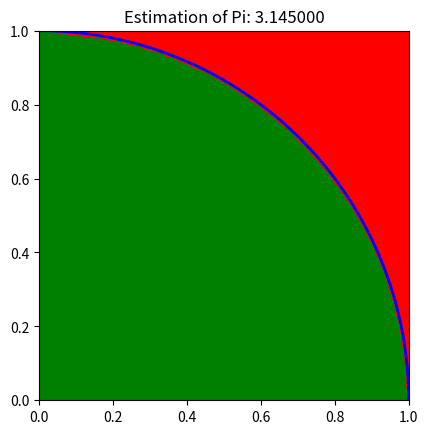

This chart was generated by the following Python code:
import numpy as np
import matplotlib.pyplot as plt


def estimate_pi(num_samples):
    num_inside = 0
    for _ in range(num_samples):
        x = np.random.uniform(0, 1)
        y = np.random.uniform(0, 1)
        if x ** 2 + y ** 2 < 1:
            num_inside += 1
    pi_estimate = 4 * num_inside / num_samples
    return pi_estimate


# 参数设置
num_samples = 100000

# 估算 pi
pi_value = estimate_pi(num_samples)
print(f"Estimated value of pi: {pi_value}")

# 可视化结果
fig, ax = plt.subplots()
ax.set_aspect('equal', adjustable='box')
theta = np.linspace(0, np.pi / 2, 100)
x_arc = np.cos(theta)
y_arc = np.sin(theta)
ax.plot(x_arc, y_arc, 'b', linewidth=2)

# 生成随机点并绘制
x_rand = np.random.uniform(0, 1, num_samples)
y_rand = np.random.uniform(0, 1, num_samples)
dist = np.sqrt(x_rand ** 2 + y_rand ** 2)
x_inside = x_rand[dist < 1]
y_inside = y_rand[dist < 1]
x_outside = x_rand[dist >= 1]
y_outside = y_rand[dist >= 1]

ax.scatter(x_inside, y_inside, color='g', marker='.')
ax.scatter(x_outside, y_outside, color='r', marker='.')

ax.set_xlim(0, 1)
ax.set_ylim(0, 1)
ax.set_title(f'Estimation of Pi: {pi_value:.6f}')
plt.show()
